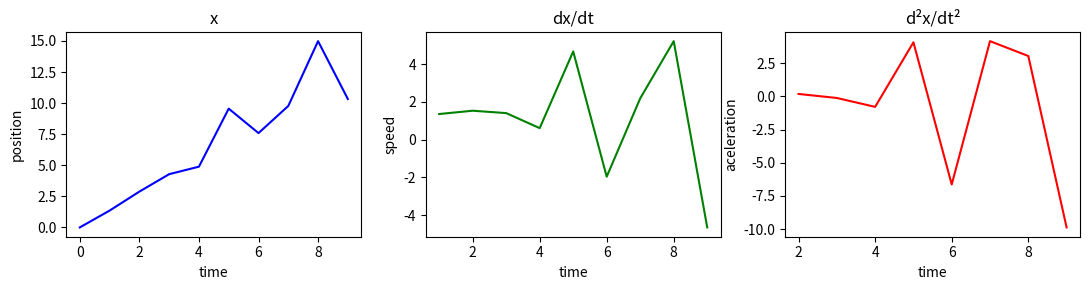

Reproduce this figure in Python.
import matplotlib.pyplot as plt
import numpy as np
import pandas as pd 
import random

data = pd.DataFrame({
	'time': list(range(10)),
	'position': [i * random.uniform(1, 2) for i in range(10)],
    'speed': [None for _ in range(10)],
    'aceleration': [None for _ in range(10)]
})

data['speed'] = data['position'].diff() / data['time'].diff()
data['aceleration'] = data['speed'].diff() / data['time'].diff()

average_speed = data['speed'].mean()
average_aceleration = data['aceleration'].mean()
print(f"Average speed: {average_speed}")
print(f"Average aceleration: {average_aceleration}")

#plot 1:
plt.figure(figsize=(11, 3))
x = data['time']
y = data['position']

plt.subplot(1, 3, 1)
plt.plot(x, y, color='blue')
plt.title('x')
plt.xlabel('time')
plt.ylabel('position')

#plot 2:
x = data['time']
y = data['speed']

plt.subplot(1, 3, 2)
plt.plot(x, y, color='green')
plt.title('dx/dt')
plt.xlabel('time')
plt.ylabel('speed')

# plot 3:
x = data['time']
y = data['aceleration']

plt.subplot(1, 3, 3)
plt.plot(x, y, color='red')
plt.title('d²x/dt²')
plt.xlabel('time')
plt.ylabel('aceleration')

plt.tight_layout()
plt.show()